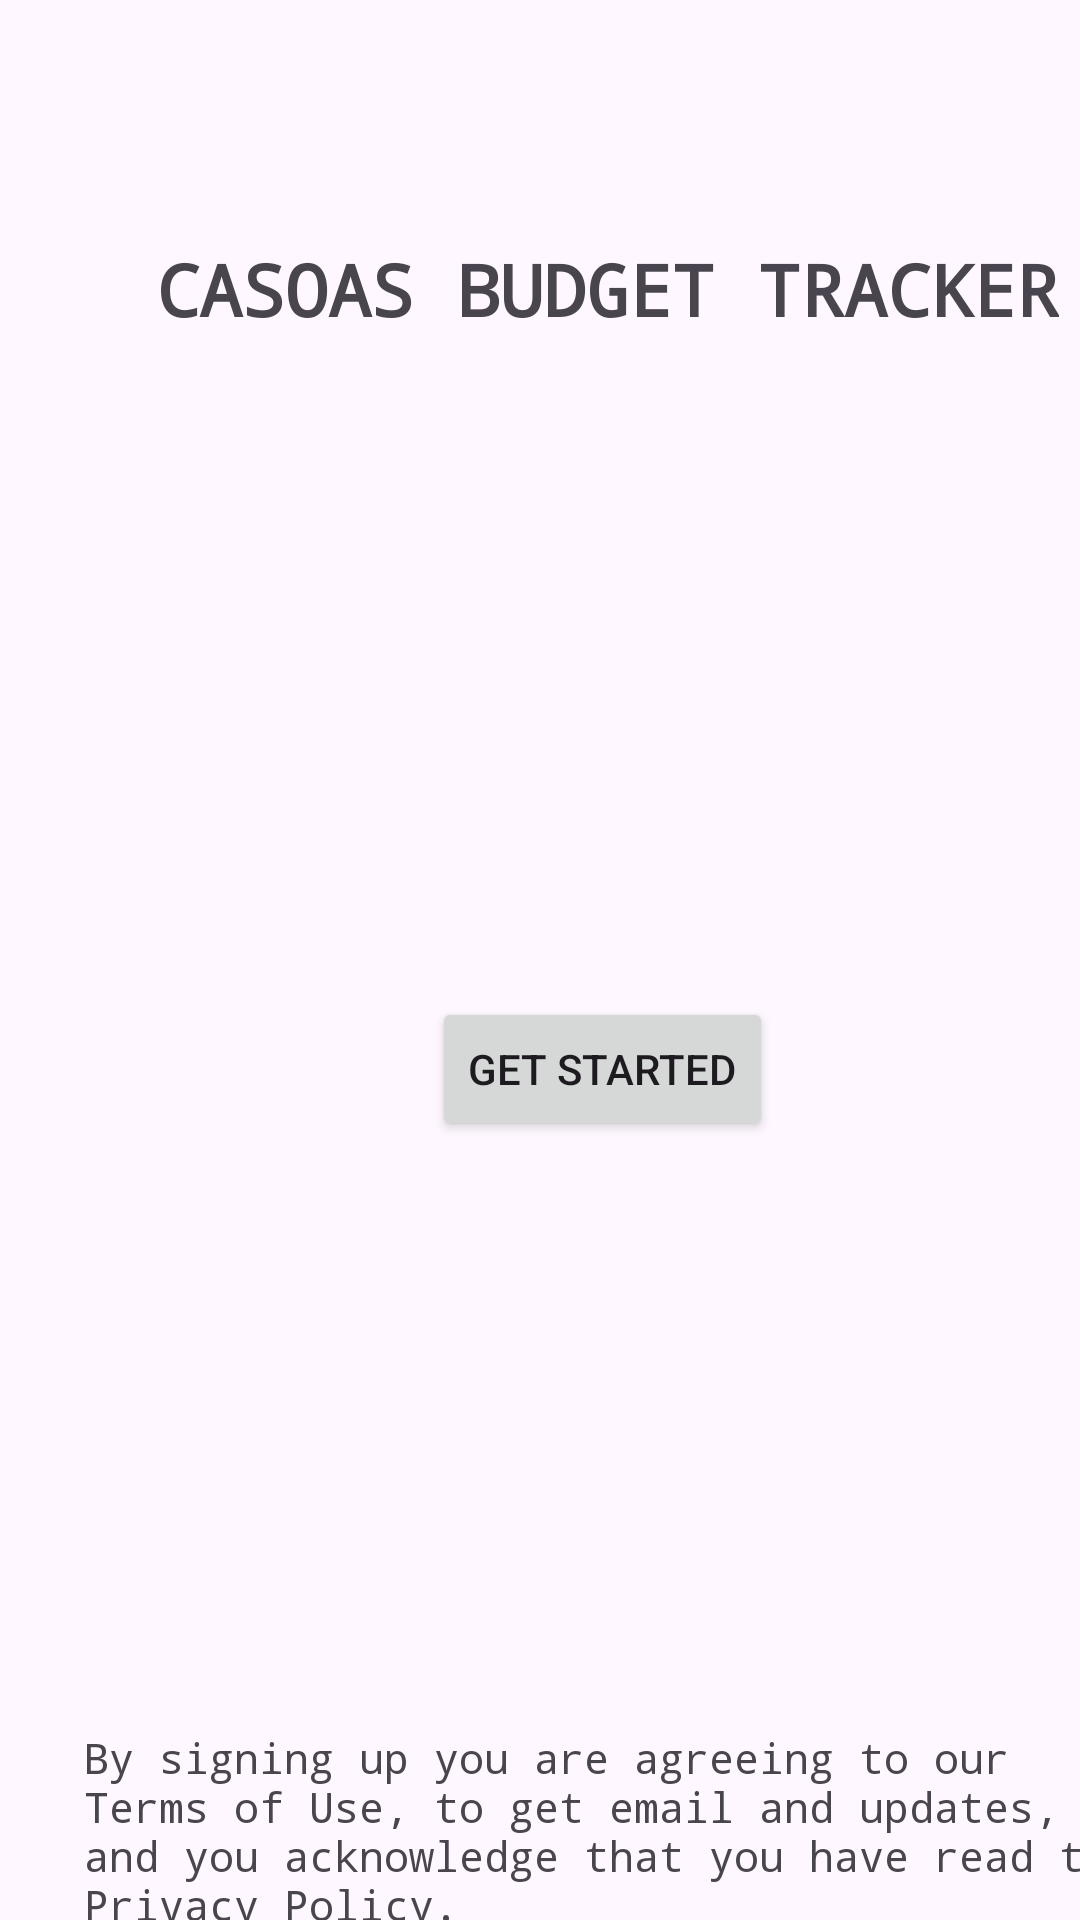

Produce the Android XML layout that renders to this screen, including the resource entries it uses.
<!-- AndroidManifest.xml: application theme Theme.BudgetTracker11 -->
<!-- res/layout/activity_welcome_page.xml -->
<?xml version="1.0" encoding="utf-8"?>
<androidx.constraintlayout.widget.ConstraintLayout xmlns:android="http://schemas.android.com/apk/res/android"
    xmlns:app="http://schemas.android.com/apk/res-auto"
    xmlns:tools="http://schemas.android.com/tools"
    android:layout_width="match_parent"
    android:layout_height="match_parent"
    tools:context=".WelcomePage">



        <TextView
            android:id="@+id/Casoas"
            android:layout_width="wrap_content"
            android:layout_height="wrap_content"
            android:layout_marginStart="52dp"
            android:layout_marginTop="80dp"
            android:fontFamily="monospace"
            android:text="CASOAS BUDGET TRACKER"
            android:textSize="24sp"
            android:textStyle="bold"
            app:layout_constraintStart_toStartOf="parent"
            app:layout_constraintTop_toTopOf="parent" />

        <Button
            android:id="@+id/button"
            android:layout_width="wrap_content"
            android:layout_height="wrap_content"
            android:layout_marginStart="144dp"
            android:layout_marginTop="220dp"
            android:text="Get Started"
            app:layout_constraintStart_toStartOf="parent"
            app:layout_constraintTop_toBottomOf="@+id/Casoas" />

        <TextView
            android:id="@+id/textView5"
            android:layout_width="353dp"
            android:layout_height="78dp"
            android:layout_marginStart="28dp"
            android:layout_marginTop="196dp"
            android:fontFamily="monospace"
            android:text="By signing up you are agreeing to our Terms of Use, to get email and updates, and you acknowledge that you have read the Privacy Policy."
            app:layout_constraintStart_toStartOf="parent"
            app:layout_constraintTop_toBottomOf="@+id/button" />


</androidx.constraintlayout.widget.ConstraintLayout>
<!-- resources referenced by this layout -->
<resources>
  <style name="Theme.BudgetTracker11" parent="Base.Theme.BudgetTracker11" />
  <style name="Base.Theme.BudgetTracker11" parent="Theme.Material3.DayNight.NoActionBar">
          
          
      </style>
</resources>
